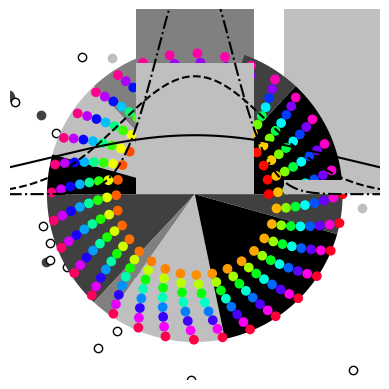

Write the Python code that produced this figure. (Note: this script raises an exception after producing the figure.)
import numpy as np
import matplotlib.pyplot as plt

p =np.random.standard_normal((50,2))
p += np.array((-1,1)) # center the distribution at (-1,1)

q =np.random.standard_normal((50,2))
q += np.array((1,1)) #center the distribution at (-1,1)


plt.scatter(p[:,0], p[:,1], color ='.25')
plt.scatter(q[:,0], q[:,1], color = '.75')
plt.show()

dd =np.random.standard_normal((50,2))
plt.scatter(dd[:,0], dd[:,1], color ='1.0', edgecolor ='0.0') # edge color controls the color of the edge
plt.show()

#Custom Color for Bar charts,Pie charts and box plots
print("Custom Color for Bar charts,Pie charts and box plots")
vals = np.random.random_integers(99, size =50)
color_set = ['.00', '.25', '.50','.75']
color_lists = [color_set[(len(color_set)* val) // 100] for val in vals]
c = plt.bar(np.arange(50), vals, color = color_lists)
plt.show()

hi =np.random.random_integers(8, size =10)
color_set =['.00', '.25', '.50', '.75']
plt.pie(hi, colors = color_set)# colors attribute accepts a range of values
plt.show()
#If there are less colors than values, then pyplot.pie() will simply cycle through the color list.
#  In the preceding 
#example, we gave a list of four colors to color a pie chart that consisted of eight values.
#  Thus, each color will be used twice


# values = np.random.randn(100)
# w = plt.boxplot(values)
# for att, lines in w.iteritems():
#     for l in lines:
#         l.set_color('k')
# plt.show()

#Colour Map
print("Colour Map")
# how to color scatter plots
#Colormaps are defined in the matplotib.cm module. This module provides 
#functions to create and use colormaps. It also provides an exhaustive choice of predefined color maps.
import matplotlib.cm as cm
N = 256
angle = np.linspace(0, 8 * 2 * np.pi, N)
radius = np.linspace(.5, 1., N)
X = radius * np.cos(angle)
Y = radius * np.sin(angle)
plt.scatter(X,Y, c=angle, cmap = cm.hsv)
plt.show()

#Color in bar graphs
# import matplotlib.cm as cm
# vals = np.random.random_integers(99, size =50)
# cmap = cm.ScalarMappable(col.Normalize(0,99), cm.binary)
# plt.bar(np.arange(len(vals)),vals, color =cmap.to_rgba(vals))
# plt.show()

#Line Styles
print("Line Styles")
# I am creating 3 levels of gray plots, with different line shades 


def pq(I, mu, sigma):
    a = 1. / (sigma * np.sqrt(2. * np.pi))
    b = -1. / (2. * sigma ** 2)
    return a * np.exp(b * (I - mu) ** 2)

I =np.linspace(-6,6, 1024)

plt.plot(I, pq(I, 0., 1.), color = 'k', linestyle ='solid')
plt.plot(I, pq(I, 0., .5), color = 'k', linestyle ='dashed')
plt.plot(I, pq(I, 0., .25), color = 'k', linestyle ='dashdot')
plt.show()

N = 15
A = np.random.random(N)
B= np.random.random(N)
X = np.arange(N)
plt.bar(X, A, color ='.75')
plt.bar(X, A+B , bottom = A, color ='W', linestyle ='dashed') # plot a bar graph
plt.show()

def gf(X, mu, sigma):
    a = 1. / (sigma * np.sqrt(2. * np.pi))
    b = -1. / (2. * sigma ** 2)
    return a * np.exp(b * (X - mu) ** 2)

X = np.linspace(-6, 6, 1024)
for i in range(64):
    samples = np.random.standard_normal(50)
    mu,sigma = np.mean(samples), np.std(samples)
    plt.plot(X, gf(X, mu, sigma), color = '.75', linewidth = .5)

plt.plot(X, gf(X, 0., 1.), color ='.00', linewidth = 3.)
plt.show()

#Fill surfaces with pattern
print("Fill surfaces with pattern")
N = 15
A = np.random.random(N)
B= np.random.random(N)
X = np.arange(N)
plt.bar(X, A, color ='w', hatch ='x')
plt.bar(X, A+B,bottom =A, color ='r', hatch ='/')
plt.show()
# some other hatch attributes are :
#/
#\
#|
#-
#+
#x
#o
#O
#.
#*


#Marker styles
print("Marker styles")
X= np.linspace(-6,6,1024)
Ya =np.sinc(X)

Yb = np.sinc(X) +1

plt.plot(X, Ya, marker ='o', color ='.75')
plt.plot(X, Yb, marker ='^', color='.00', markevery= 32)# this one marks every 32 nd element
plt.show()

# Marker Size
A = np.random.standard_normal((50,2))
A += np.array((-1,1))

B = np.random.standard_normal((50,2))
B += np.array((1, 1))

plt.scatter(A[:,0], A[:,1], color ='k', s =25.0)
plt.scatter(B[:,0], B[:,1], color ='g', s = 100.0) # size of the marker is specified using 's' attribute
plt.show()

# more about markers
X =np.linspace(-6,6, 1024)
Y =np.sinc(X)
plt.plot(X,Y, color ='r', marker ='o', markersize =9, markevery = 30, markerfacecolor='w', 
                linewidth = 3.0, markeredgecolor = 'b')
plt.show()


import matplotlib as mpl
mpl.rc('lines', linewidth =3)
mpl.rc('xtick', color ='w') # color of x axis numbers
mpl.rc('ytick', color = 'w') # color of y axis numbers
# mpl.rc('axes', facecolor ='g', edgecolor ='y') # color of axes 
mpl.rc('figure', facecolor ='.00',edgecolor ='w') # color of figure
# mpl.rc('axes', color_cycle = ('y','r')) # color of plots
x = np.linspace(0, 7, 1024)
plt.plot(x, np.sin(x))
plt.plot(x, np.cos(x))
plt.show()